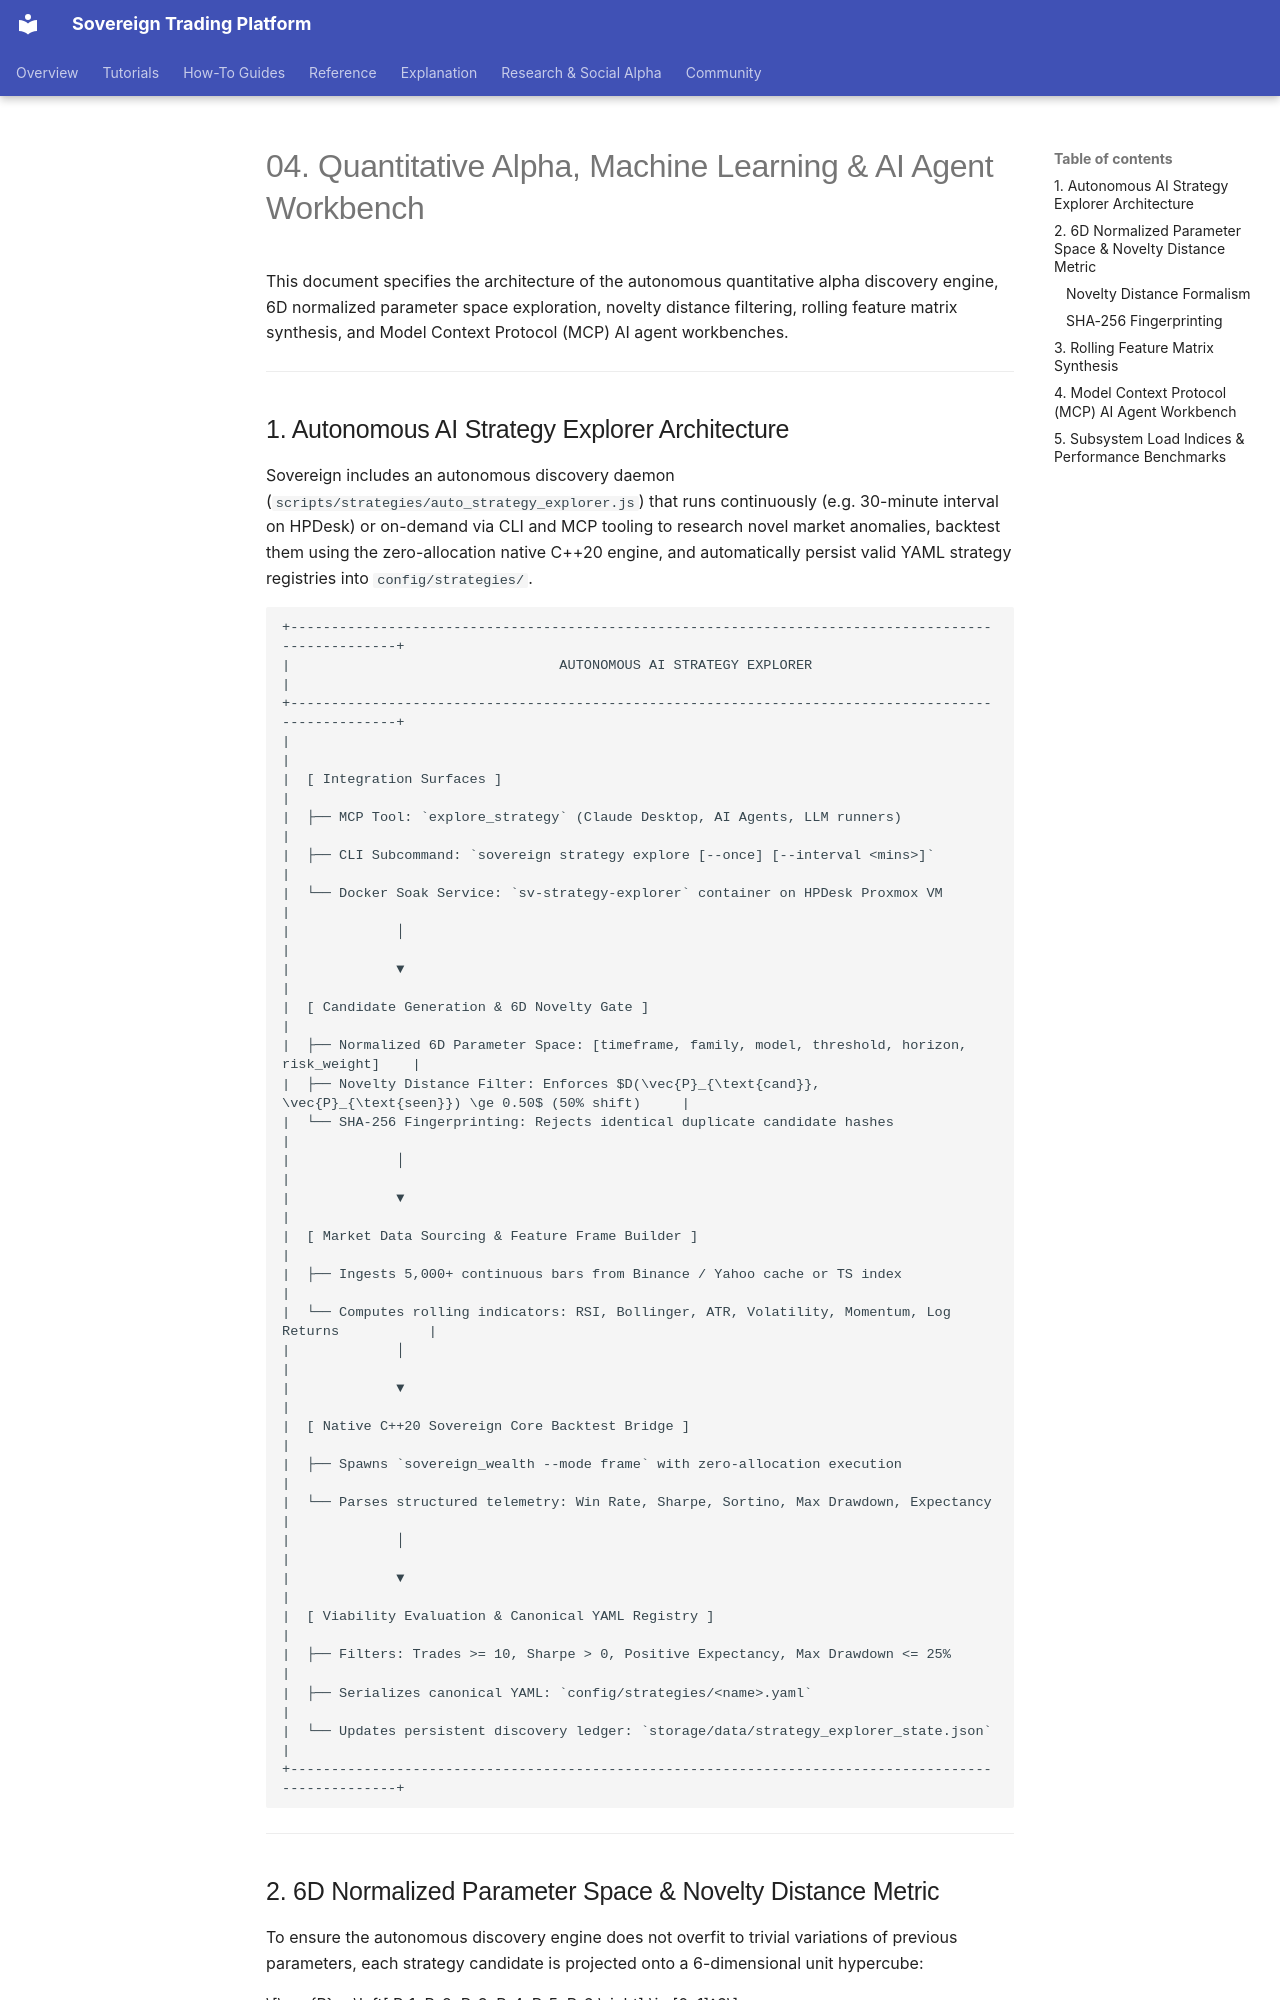

repository: vgbn2/personal_finance_draft · page: engineering/04_QUANTITATIVE_ALPHA_AND_ML_WORKBENCH/index.html · generator: mkdocs

# 04. Quantitative Alpha, Machine Learning & AI Agent Workbench

This document specifies the architecture of the autonomous quantitative alpha discovery engine, 6D normalized parameter space exploration, novelty distance filtering, rolling feature matrix synthesis, and Model Context Protocol (MCP) AI agent workbenches.

---
